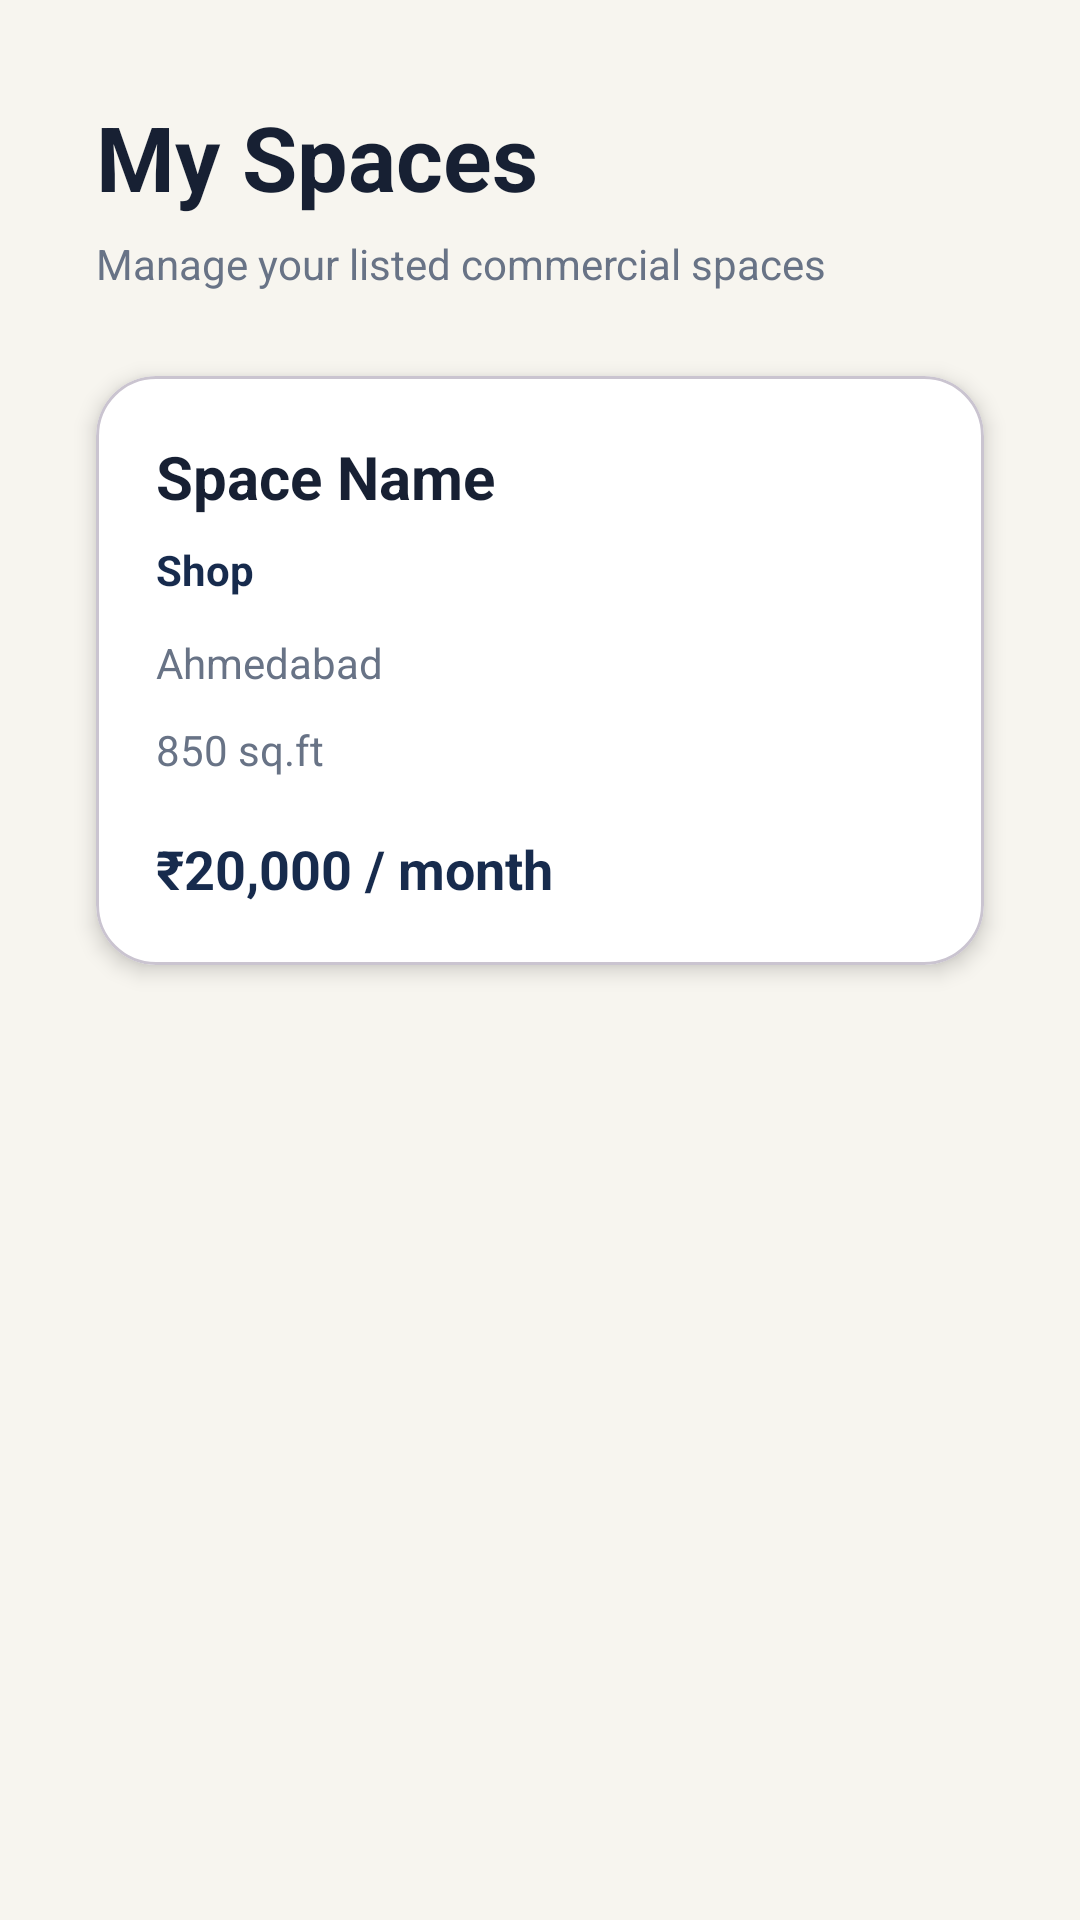

Here is an Android app screen rendered from its layout file. Give the layout XML and the strings, colors and styles it references.
<!-- AndroidManifest.xml: application theme Theme.Vacspace -->
<!-- res/layout/activity_my_spaces.xml -->
<?xml version="1.0" encoding="utf-8"?>
<androidx.constraintlayout.widget.ConstraintLayout
    xmlns:android="http://schemas.android.com/apk/res/android"
    xmlns:app="http://schemas.android.com/apk/res-auto"
    android:layout_width="match_parent"
    android:layout_height="match_parent"
    android:background="@color/vacspace_background">

    <TextView
        android:id="@+id/tvTitle"
        android:layout_width="0dp"
        android:layout_height="wrap_content"
        android:layout_marginStart="@dimen/spacing_xl"
        android:layout_marginTop="32dp"
        android:layout_marginEnd="@dimen/spacing_xl"
        android:text="My Spaces"
        android:textColor="@color/vacspace_text_primary"
        android:textSize="30sp"
        android:textStyle="bold"
        app:layout_constraintEnd_toEndOf="parent"
        app:layout_constraintStart_toStartOf="parent"
        app:layout_constraintTop_toTopOf="parent" />

    <TextView
        android:id="@+id/tvSubtitle"
        android:layout_width="0dp"
        android:layout_height="wrap_content"
        android:layout_marginStart="@dimen/spacing_xl"
        android:layout_marginTop="6dp"
        android:layout_marginEnd="@dimen/spacing_xl"
        android:text="Manage your listed commercial spaces"
        android:textColor="@color/vacspace_text_secondary"
        android:textSize="14sp"
        app:layout_constraintEnd_toEndOf="parent"
        app:layout_constraintStart_toStartOf="parent"
        app:layout_constraintTop_toBottomOf="@id/tvTitle" />

    <com.google.android.material.card.MaterialCardView
        android:id="@+id/cardSpace"
        android:layout_width="0dp"
        android:layout_height="wrap_content"
        android:layout_marginStart="@dimen/spacing_xl"
        android:layout_marginTop="28dp"
        android:layout_marginEnd="@dimen/spacing_xl"
        app:cardBackgroundColor="@color/vacspace_surface"
        app:cardCornerRadius="20dp"
        app:cardElevation="4dp"
        app:layout_constraintEnd_toEndOf="parent"
        app:layout_constraintStart_toStartOf="parent"
        app:layout_constraintTop_toBottomOf="@id/tvSubtitle">

        <androidx.constraintlayout.widget.ConstraintLayout
            android:layout_width="match_parent"
            android:layout_height="wrap_content"
            android:padding="20dp">

            <TextView
                android:id="@+id/tvSpaceName"
                android:layout_width="0dp"
                android:layout_height="wrap_content"
                android:text="Space Name"
                android:textColor="@color/vacspace_text_primary"
                android:textSize="20sp"
                android:textStyle="bold"
                app:layout_constraintEnd_toEndOf="parent"
                app:layout_constraintStart_toStartOf="parent"
                app:layout_constraintTop_toTopOf="parent" />

            <TextView
                android:id="@+id/tvSpaceType"
                android:layout_width="wrap_content"
                android:layout_height="wrap_content"
                android:layout_marginTop="8dp"
                android:text="Shop"
                android:textColor="@color/vacspace_primary"
                android:textSize="14sp"
                android:textStyle="bold"
                app:layout_constraintStart_toStartOf="parent"
                app:layout_constraintTop_toBottomOf="@id/tvSpaceName" />

            <TextView
                android:id="@+id/tvLocation"
                android:layout_width="0dp"
                android:layout_height="wrap_content"
                android:layout_marginTop="12dp"
                android:text="Ahmedabad"
                android:textColor="@color/vacspace_text_secondary"
                android:textSize="14sp"
                app:layout_constraintEnd_toEndOf="parent"
                app:layout_constraintStart_toStartOf="parent"
                app:layout_constraintTop_toBottomOf="@id/tvSpaceType" />

            <TextView
                android:id="@+id/tvArea"
                android:layout_width="wrap_content"
                android:layout_height="wrap_content"
                android:layout_marginTop="10dp"
                android:text="850 sq.ft"
                android:textColor="@color/vacspace_text_secondary"
                android:textSize="14sp"
                app:layout_constraintStart_toStartOf="parent"
                app:layout_constraintTop_toBottomOf="@id/tvLocation" />

            <TextView
                android:id="@+id/tvPrice"
                android:layout_width="wrap_content"
                android:layout_height="wrap_content"
                android:layout_marginTop="18dp"
                android:text="₹20,000 / month"
                android:textColor="@color/vacspace_primary"
                android:textSize="18sp"
                android:textStyle="bold"
                app:layout_constraintStart_toStartOf="parent"
                app:layout_constraintTop_toBottomOf="@id/tvArea" />

        </androidx.constraintlayout.widget.ConstraintLayout>

    </com.google.android.material.card.MaterialCardView>

    <TextView
        android:id="@+id/tvEmpty"
        android:layout_width="0dp"
        android:layout_height="wrap_content"
        android:layout_marginStart="@dimen/spacing_xl"
        android:layout_marginTop="40dp"
        android:layout_marginEnd="@dimen/spacing_xl"
        android:gravity="center"
        android:text="You haven't listed any spaces yet."
        android:textColor="@color/vacspace_text_secondary"
        android:textSize="14sp"
        android:visibility="gone"
        app:layout_constraintEnd_toEndOf="parent"
        app:layout_constraintStart_toStartOf="parent"
        app:layout_constraintTop_toBottomOf="@id/cardSpace" />

</androidx.constraintlayout.widget.ConstraintLayout>
<!-- resources referenced by this layout -->
<resources>
  <color name="vacspace_background">#F7F5EF</color>
  <color name="vacspace_primary">#172B4D</color>
  <color name="vacspace_surface">#FFFFFF</color>
  <color name="vacspace_text_primary">#172033</color>
  <color name="vacspace_text_secondary">#687386</color>
  <dimen name="spacing_xl">32dp</dimen>
  <style name="Theme.Vacspace" parent="Base.Theme.Vacspace" />
  <style name="Base.Theme.Vacspace" parent="Theme.Material3.DayNight.NoActionBar">
  
          <item name="colorPrimary">@color/vacspace_primary</item>
          <item name="colorPrimaryContainer">@color/vacspace_primary_light</item>
  
          <item name="android:windowBackground">@color/vacspace_background</item>
          <item name="android:statusBarColor">@color/vacspace_background</item>
          <item name="android:navigationBarColor">@color/vacspace_background</item>
  
      </style>
  <color name="vacspace_primary_light">#2E456B</color>
</resources>
